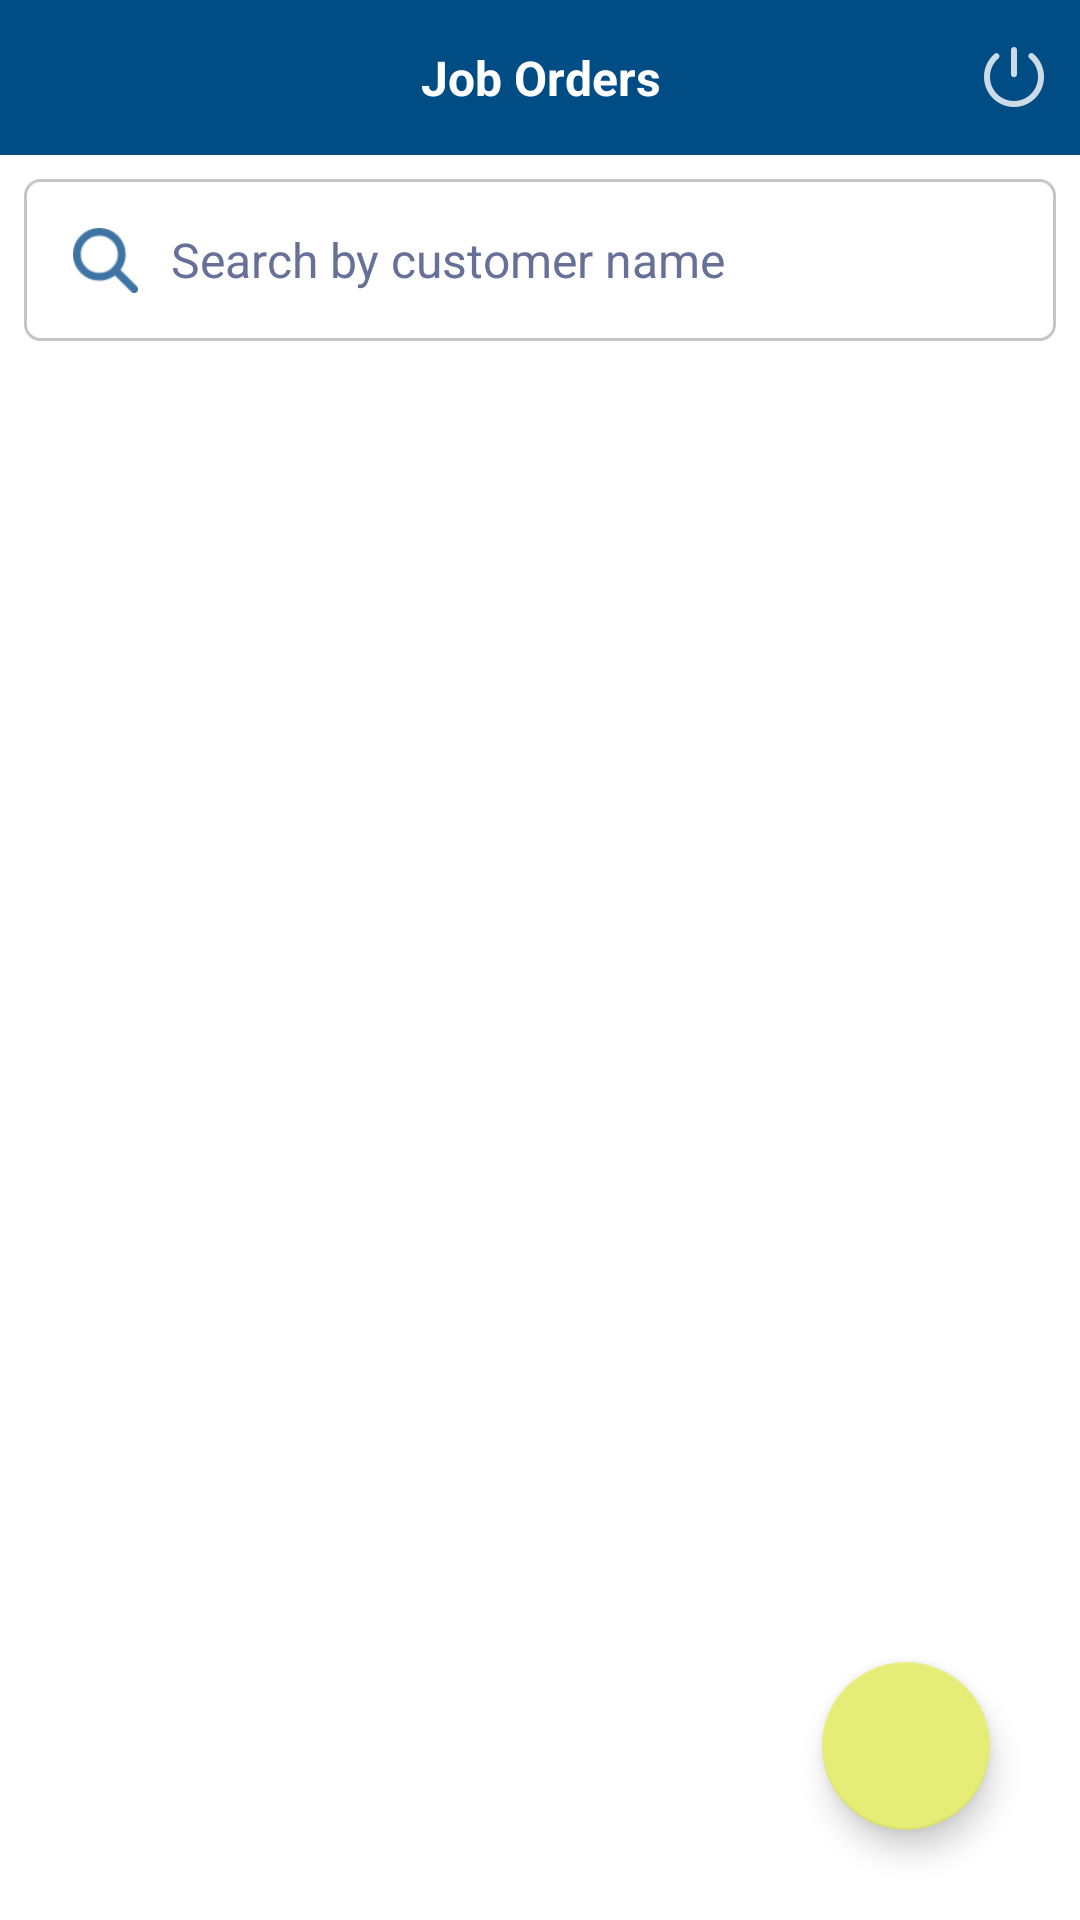

Write the Android layout XML for this screen, with the resource values it uses.
<!-- AndroidManifest.xml: application theme Theme.NewAgeSys -->
<!-- res/layout/fragment_post_list.xml -->
<?xml version="1.0" encoding="utf-8"?>
<layout xmlns:android="http://schemas.android.com/apk/res/android"
    xmlns:tools="http://schemas.android.com/tools"
    xmlns:app="http://schemas.android.com/apk/res-auto">

    <RelativeLayout
        android:layout_width="match_parent"
        android:layout_height="match_parent"

        android:background="@color/white"
        android:orientation="vertical"
        tools:context="com.bizify.ui.fragments.PostListFragment">

        <RelativeLayout
            android:layout_width="match_parent"
            android:layout_height="wrap_content"
            android:id="@+id/app_bar"
            android:background="@color/purple_200">
            <TextView
                android:layout_width="wrap_content"
                android:layout_height="wrap_content"
                android:text="Job Orders"
                android:textSize="16sp"
                android:padding="15dp"
                android:layout_centerInParent="true"
                android:textColor="@color/white"
                android:layout_gravity="center"
                android:gravity="center"
                android:textStyle="bold">

            </TextView>
            <ImageView
                android:layout_width="wrap_content"
                android:layout_height="wrap_content"
                android:id="@+id/iv_logout"
                android:src="@drawable/ic_logout"
                android:layout_centerVertical="true"
                android:layout_alignParentEnd="true"
                android:layout_marginEnd="@dimen/dimen10dp">

            </ImageView>
        </RelativeLayout>
        <androidx.appcompat.widget.AppCompatEditText
            android:id="@+id/edtSearch"
            android:layout_width="match_parent"
            android:layout_height="wrap_content"
            android:layout_marginStart="8dp"
            android:layout_marginTop="8dp"
            android:layout_marginEnd="8dp"
            android:layout_marginBottom="8dp"
            android:background="@drawable/edit_text_bg"
            android:hint="Search by customer name"
            android:layout_below="@+id/app_bar"
            android:drawablePadding="@dimen/dimen10dp"
            android:drawableStart="@drawable/ic_search_new"
            android:inputType="textCapSentences"
            android:padding="15dp"
            android:textColorHint="#677097"
            android:textSize="16sp"
            />
        <androidx.recyclerview.widget.RecyclerView
            android:id="@+id/rv_list"
            android:layout_width="match_parent"
            android:layout_height="match_parent"
            android:layout_below="@+id/edtSearch"
            android:nestedScrollingEnabled="false"
            android:scrollbars="none"
            android:visibility="gone"
            tools:visibility="visible"
            app:layoutManager="androidx.recyclerview.widget.LinearLayoutManager"
            tools:itemCount="10"
            tools:listitem="@layout/item_post">

        </androidx.recyclerview.widget.RecyclerView>

        <TextView
            android:id="@+id/tv_no_orders"
            android:layout_width="match_parent"
            android:layout_height="wrap_content"
            android:layout_centerInParent="true"
            android:layout_gravity="center"
            android:gravity="center"
            android:padding="15dp"
            android:visibility="gone"
            android:text="No Job Orders"
            android:textColor="@color/black"
            android:textSize="16sp"
            android:textStyle="bold">

        </TextView>

        <ProgressBar
            android:id="@+id/progress_circular"
            style="?android:attr/progressBarStyleLarge"
            android:layout_width="match_parent"
            android:layout_height="wrap_content"
            android:layout_centerInParent="true"
            android:layout_gravity="center"
            android:backgroundTint="@color/purple_200"
            android:indeterminate="true"
            android:indeterminateTint="@color/purple_200"
            android:visibility="gone" />

        <com.google.android.material.floatingactionbutton.FloatingActionButton
            android:id="@+id/floating_action_button"
            android:layout_width="wrap_content"
            android:layout_height="wrap_content"
            android:layout_alignParentEnd="true"
            android:layout_alignParentBottom="true"
            android:layout_gravity="bottom|right"
            android:layout_marginStart="30dp"
            android:layout_marginTop="30dp"
            android:layout_marginEnd="30dp"
            android:layout_marginBottom="30dp"
            android:backgroundTint="@color/teal_200"
            android:contentDescription="@string/fab_content_desc"
            android:tint="@color/white"
            app:srcCompat="@drawable/ic_plus_24" />
    </RelativeLayout>
</layout>
<!-- res/layout/item_post.xml (included above) -->
<?xml version="1.0" encoding="utf-8"?>
<layout xmlns:android="http://schemas.android.com/apk/res/android"
    xmlns:tools="http://schemas.android.com/tools"
    xmlns:app="http://schemas.android.com/apk/res-auto">
    <data>

        <variable
            name="post"
            type="com.bizify.data.model.CreateJobResponse" />
    </data>
    <androidx.cardview.widget.CardView
        android:layout_width="match_parent"
        android:layout_height="wrap_content"
        app:cardCornerRadius="10dp"
        android:layout_marginTop="5dp"
        android:layout_marginHorizontal="@dimen/dimen10dp"
        android:orientation="vertical"
        >

        <RelativeLayout
            android:layout_width="match_parent"
            android:layout_height="wrap_content"
            android:padding="@dimen/dimen10dp"
            android:id="@+id/ll_main"
            android:background="@color/purple_200"
            android:orientation="horizontal">
            <de.hdodenhof.circleimageview.CircleImageView
                xmlns:app="http://schemas.android.com/apk/res-auto"
                android:id="@+id/iv_user"
                android:layout_width="60dp"
                android:layout_height="60dp"
                android:visibility="gone"
                android:layout_marginEnd="@dimen/dimen10dp"
                android:src="@drawable/ic_user"
                />
            <RelativeLayout
                android:layout_width="match_parent"
                android:layout_height="wrap_content"
                android:layout_gravity="center_vertical"

                android:orientation="vertical">
                <TextView
                    android:layout_width="match_parent"
                    android:layout_height="wrap_content"
                    tools:text="Name : Noushad N"
                    android:text="@{post.customer}"
                    android:id="@+id/title"
                    android:textSize="16sp"
                    android:textStyle="bold"
                    android:padding="2dp"
                    android:textColor="@color/white"
                    />
                <TextView
                    android:layout_width="match_parent"
                    android:layout_height="wrap_content"
                    android:textColor="@color/white"
                    tools:text="Type"
                    android:textSize="16sp"
                    android:textStyle="bold"
                    android:id="@+id/tv_mobile"
                    android:layout_marginEnd="@dimen/dimen10dp"
                    android:layout_toStartOf="@+id/iv_share"
                    android:layout_below="@+id/title"
                    android:padding="2dp"
                    />
                <androidx.appcompat.widget.AppCompatImageView
                    android:layout_width="wrap_content"
                    android:layout_height="wrap_content"
                    android:id="@+id/iv_share"
                    android:padding="5dp"
                    android:src="@drawable/ic_share"
                    android:layout_below="@+id/title"
                    android:layout_alignParentEnd="true"
                    >

                </androidx.appcompat.widget.AppCompatImageView>
                <TextView
                    android:layout_width="match_parent"
                    android:layout_height="wrap_content"
                    android:textColor="@color/white"
                    tools:text="Type"
                    android:layout_below="@+id/tv_mobile"
                    android:textSize="16sp"
                    android:textStyle="bold"
                    android:id="@+id/tv_plate"

                    android:padding="2dp"
                    />

                <RelativeLayout
                    android:layout_width="match_parent"
                    android:layout_height="wrap_content"
                    android:layout_below="@+id/tv_plate"
                    android:orientation="horizontal">
                    <TextView
                        android:layout_width="match_parent"
                        android:layout_height="wrap_content"
                        android:id="@+id/tv_job_no"
                        android:textColor="@color/white"
                        tools:text="Type"
                        android:layout_toStartOf="@+id/tv_status"
                        android:textSize="14sp"
                        android:padding="2dp"
                        />
                    <TextView
                        android:layout_width="wrap_content"
                        android:layout_height="wrap_content"
                        android:id="@+id/tv_status"
                        android:textColor="@color/white"
                        tools:text="In Progress"
                        android:layout_alignParentEnd="true"
                        android:textSize="14sp"
                        android:text="@{post.status}"
                        android:padding="2dp"
                        />
                </RelativeLayout>

            </RelativeLayout>
        </RelativeLayout>


        <View
            android:layout_width="match_parent"
            android:layout_height="1dp"
            android:visibility="gone"
            android:background="#CAC7C7">

        </View>
    </androidx.cardview.widget.CardView>
</layout>
<!-- resources referenced by this layout -->
<resources>
  <color name="black">#FF000000</color>
  <color name="purple_200">#004D85</color>
  <color name="teal_200">#E5ED76</color>
  <color name="white">#FFFFFFFF</color>
  <dimen name="dimen10dp">10dp</dimen>
  <!-- drawable edit_text_bg (drawable) -->
  <?xml version="1.0" encoding="UTF-8"?>
  <shape xmlns:android="http://schemas.android.com/apk/res/android">
      <solid android:color="@color/white"/>
      <stroke android:width="1dp" android:color="#c6c6c6" />
      <corners android:radius="5dp"/>
      <padding android:left="0dp" android:top="0dp" android:right="0dp" android:bottom="0dp" />
  </shape>
  <!-- drawable ic_logout: png bitmap (drawable-hdpi, 727 bytes) -->
  <!-- drawable ic_search_new: png bitmap (drawable-hdpi, 1091 bytes) -->
  <string name="fab_content_desc">Add New Job</string>
  <style name="Theme.NewAgeSys" parent="Theme.MaterialComponents.DayNight.DarkActionBar">
          
          <item name="colorPrimary">@color/purple_500</item>
          <item name="colorPrimaryVariant">@color/purple_700</item>
          <item name="colorOnPrimary">@color/white</item>
          
          <item name="colorSecondary">@color/teal_200</item>
          <item name="colorSecondaryVariant">@color/teal_700</item>
          <item name="colorOnSecondary">@color/black</item>
          
          <item name="android:statusBarColor" tools:targetApi="l">?attr/colorPrimaryVariant</item>
          <item name="android:textColorHint">#8F8E8E</item>
          
      </style>
  <color name="purple_500">#0b3d91</color>
  <color name="purple_700">#004D85</color>
  <color name="teal_700">#E5ED76</color>
</resources>
